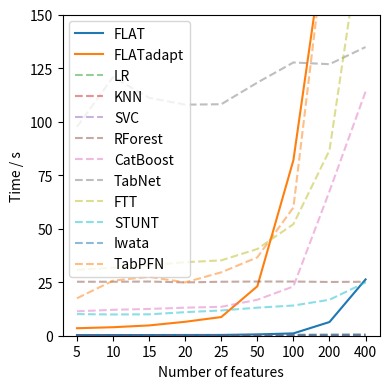

Write the Python code that produced this figure.
import numpy as np
from matplotlib import pyplot as plt

plt.figure(figsize=(4,4))

accs = """0.292	3.5	0.229	0.133	0.0885	25.2	11.4	97.5	30.7	10.1	0.256	17.5
0.304	3.97	0.245	0.115	0.0894	25.2	12.1	120.8	31.8	9.92	0.289	25.7
0.325	4.81	0.267	0.115	0.107	25.3	12.5	111.1	32.9	10	0.281	27.5
0.342	6.51	0.283	0.12	0.109	24.9	13.1	107.9	34.3	11	0.268	24.9
0.359	8.72	0.303	0.101	0.0888	25.2	13.5	108.1	35.2	11.8	0.267	29.6
0.611	23.1	0.364	0.137	0.0918	25.3	16.8	118.2	40.5	13.1	0.342	36.6
1.09	82	0.423	0.0976	0.091	25.3	23	127.6	52.1	14.1	0.364	59.9
6.4	272	0.497	0.0998	0.0878	25.1	67.5	126.8	86.6	16.8	0.438	400
26.3	400	0.566	0.108	0.09	25.2	114	134.8	263	24.9	0.528	400"""

rows = accs.strip().split("\n")
table = [row.split("\t") for row in rows]
table = np.array(table, dtype=float).T

ds_names = "FLAT	FLATadapt	LR	KNN	SVC	RForest	CatBoost	TabNet	FTT	STUNT	Iwata	TabPFN"
ds_names = ds_names.split()
print(ds_names)
print(table.shape, len(ds_names))

x_label = [5, 10, 15, 20, 25, 50, 100, 200, 400]
for ds, t in zip(ds_names, table, strict=True):

    t = [a if a < 200 else 200 for a in t]
    if ds in ["FLAT", "FLATadapt"]:
        plt.plot(t, label=ds)
    else:
        plt.plot(t, label=ds, alpha=0.5, linestyle="--")


plt.legend(loc='upper left')
plt.xticks(np.arange(9), x_label)
#plt.xticks(np.arange(9), x_label)
plt.yticks(np.arange(0, 151, 25))
plt.ylim(0, 150)

plt.ylabel("Time / s")
plt.xlabel("Number of features")
plt.tight_layout()
plt.savefig("./test2.pdf")
plt.show()



